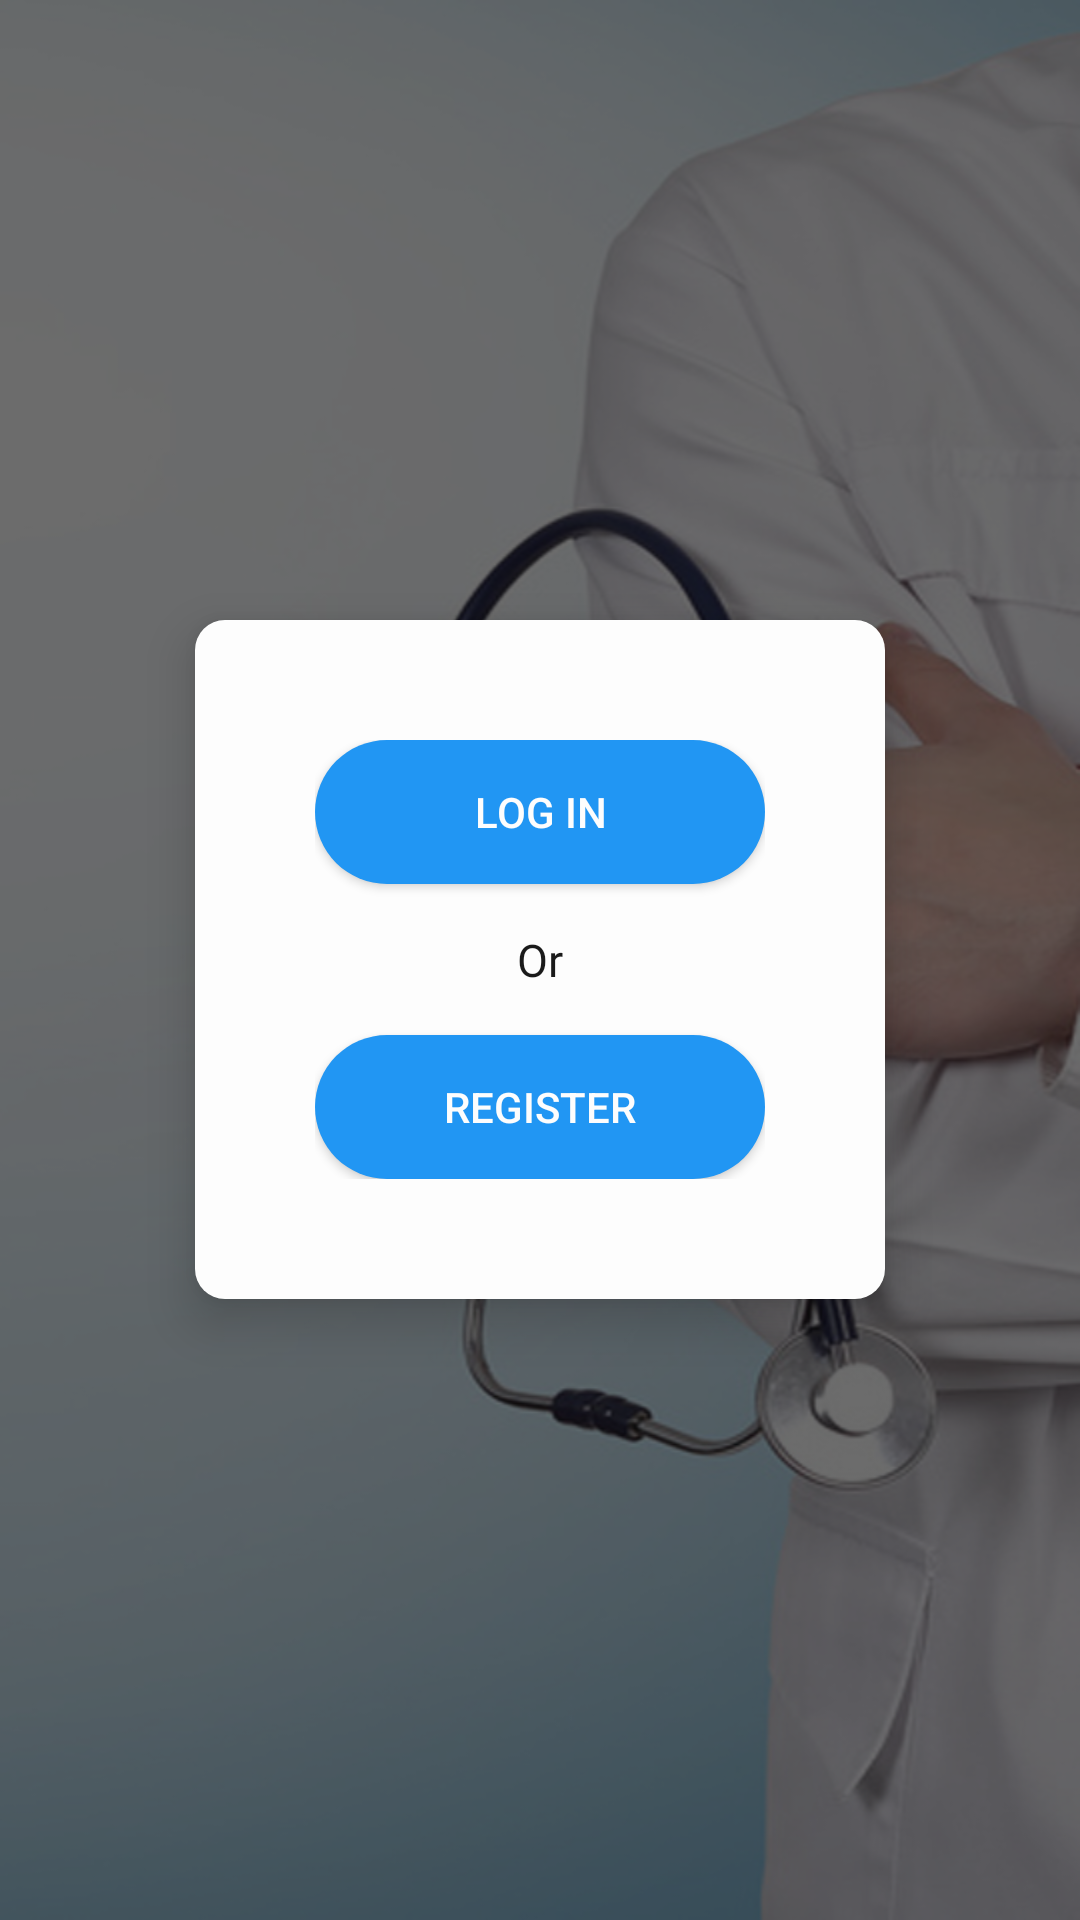

Reconstruct the res/layout file that produces this screen, plus the resources it refers to.
<!-- AndroidManifest.xml: application theme Theme.DoctorsAppointment -->
<!-- res/layout/activity_patient_login_register_choice.xml -->
<?xml version="1.0" encoding="utf-8"?>
<LinearLayout
    xmlns:android="http://schemas.android.com/apk/res/android"
    xmlns:app="http://schemas.android.com/apk/res-auto"
    xmlns:tools="http://schemas.android.com/tools"
    android:layout_width="match_parent"
    android:layout_height="match_parent"
    tools:context=".PatientLoginRegisterChoice"
    android:gravity="center"
    android:background="@drawable/background"
    android:orientation="vertical">
    <LinearLayout
        android:layout_width="match_parent"
        android:layout_height="match_parent"
        android:gravity="center"
        android:background="#9E121212">
        <LinearLayout
            android:layout_width="wrap_content"
            android:layout_height="wrap_content"
            android:padding="40dp"
            android:gravity="center"
            android:background="@drawable/floating_plate"
            android:elevation="10dp"
            android:orientation="vertical">

            <androidx.appcompat.widget.AppCompatButton
                android:id="@+id/login"
                android:layout_width="150dp"
                android:layout_height="wrap_content"
                android:text="Log In"
                android:paddingLeft="30dp"
                android:paddingRight="30dp"
                android:textColor="@color/innerColor"
                android:background="@drawable/custom_round_main_btn">

            </androidx.appcompat.widget.AppCompatButton>
            <androidx.appcompat.widget.AppCompatTextView
                android:layout_width="match_parent"
                android:layout_height="wrap_content"
                android:layout_marginTop="15dp"
                android:fontFamily="@font/cutive"
                android:text="Or"
                android:textColor="@color/mainTextColor"
                android:gravity="center"
                android:textSize="15sp"/>
            <androidx.appcompat.widget.AppCompatButton
                android:id="@+id/register"
                android:layout_marginTop="15dp"
                android:layout_width="150dp"
                android:layout_height="wrap_content"
                android:text="Register"
                android:paddingLeft="30dp"
                android:paddingRight="30dp"
                android:textColor="@color/innerColor"
                android:background="@drawable/custom_round_main_btn">

            </androidx.appcompat.widget.AppCompatButton>
        </LinearLayout>
    </LinearLayout>
</LinearLayout>
<!-- resources referenced by this layout -->
<resources>
  <color name="innerColor">#FDFDFD</color>
  <color name="mainTextColor">#1A1A1A</color>
  <!-- drawable background: jpg bitmap (drawable, 172183 bytes) -->
  <!-- drawable custom_round_main_btn (drawable) -->
  <?xml version="1.0" encoding="utf-8"?>
  <shape xmlns:android="http://schemas.android.com/apk/res/android">
      <solid android:color="@color/main_button_round_background"/>
      <corners android:radius="25dp"></corners>
  </shape>
  <!-- drawable floating_plate (drawable) -->
  <?xml version="1.0" encoding="utf-8"?>
  <shape xmlns:android="http://schemas.android.com/apk/res/android">
  <solid android:color="@color/innerColor"></solid>
      <corners android:radius="10dp"></corners>
  </shape>
  <style name="Theme.DoctorsAppointment" parent="Theme.MaterialComponents.DayNight.DarkActionBar">
          
          <item name="colorPrimary">@color/app_themecolor</item>
          <item name="colorPrimaryVariant">@color/purple_700</item>
          <item name="colorOnPrimary">@color/white</item>
          
          <item name="colorSecondary">@color/teal_200</item>
          <item name="colorSecondaryVariant">@color/teal_700</item>
          <item name="colorOnSecondary">@color/black</item>
          
          <item name="android:statusBarColor" tools:targetApi="l">?attr/colorPrimaryVariant</item>
          
      </style>
  <color name="main_button_round_background">#2196F3</color>
  <color name="app_themecolor">#2196F3</color>
  <color name="purple_700">#FF3700B3</color>
  <color name="white">#FFFFFFFF</color>
  <color name="teal_200">#FF03DAC5</color>
  <color name="teal_700">#FF018786</color>
  <color name="black">#FF000000</color>
</resources>
